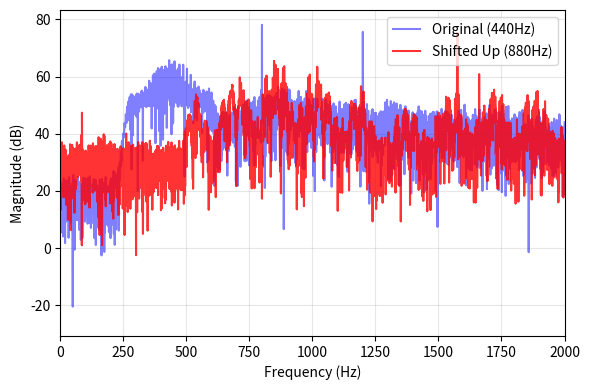
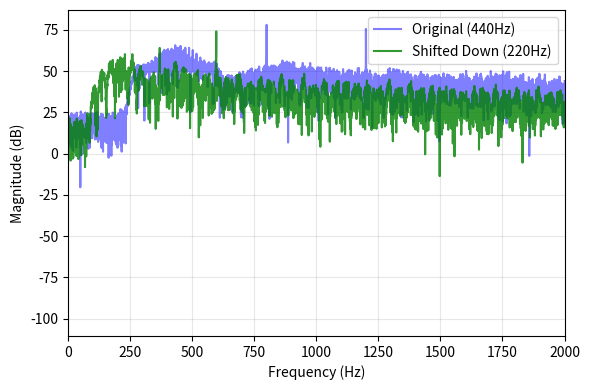
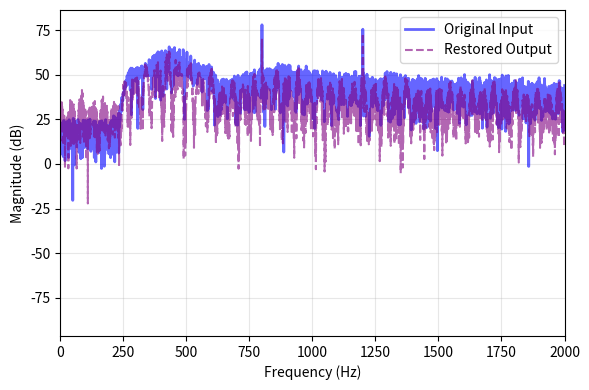
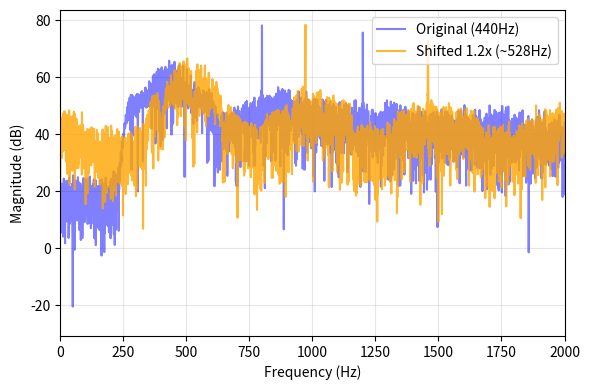

Generate these figures, in order, with matplotlib:
import numpy as np
import scipy.io.wavfile as wav
import matplotlib.pyplot as plt
from scipy.signal import get_window, sawtooth

def generate_audio(filename, duration=2.0, freq=440, sr=44100):
    t = np.linspace(0, duration, int(sr * duration), endpoint=False)
    vibrato = 3.0 * np.sin(2 * np.pi * 5.0 * t)
    audio = 0.5 * sawtooth(2 * np.pi * (freq + vibrato) * t)
    audio += 0.2 * np.sin(2 * np.pi * 800 * t)  
    audio += 0.15 * np.sin(2 * np.pi * 1200 * t) 
    
    envelope = np.ones_like(audio)
    fade_len = int(0.1 * sr)
    envelope[:fade_len] = np.linspace(0, 1, fade_len)
    envelope[-fade_len:] = np.linspace(1, 0, fade_len)
    
    final_audio = audio * envelope
    
    wav.write(filename, sr, (final_audio * 32767).astype(np.int16))
    return final_audio

def pitch_shift(input_file, output_file, alpha):
    sr, data = wav.read(input_file)
    x = data.astype(float) / 32768.0
    
    N = 2048
    H = 512
    window = get_window('hann', N)
    output = np.zeros(len(x) + N)
    
    num_frames = (len(x) - N) // H
    
    for m in range(num_frames):
        start = m * H
        x_frame = x[start : start + N] * window
        X = np.fft.fft(x_frame)
        
        Y = np.zeros(N, dtype=complex)
        for k in range(N // 2):
            src_k = k / alpha
            k0 = int(src_k)
            k1 = k0 + 1
            delta = src_k - k0
            
            if k1 < N // 2:
                mag = (1 - delta) * np.abs(X[k0]) + delta * np.abs(X[k1])
                phase = np.angle(X[k0]) 
                Y[k] = mag * np.exp(1j * phase)
                
        for k in range(1, N // 2):
            Y[N - k] = np.conj(Y[k])
            
        y_frame = np.fft.ifft(Y).real
        output[start : start + N] += y_frame * window
        
    wav.write(output_file, sr, (output * 32767).astype(np.int16))
    return x, output[:len(x)], sr

base_filename = "base.wav"
exp1_filename = "expansion.wav"
exp2_filename = "compression.wav"
exp3_filename = "invertibility.wav"
exp4_filename = "interpolation.wav"

generate_audio(base_filename, freq=440)
pitch_shift(base_filename, exp1_filename, 2.0)
pitch_shift(base_filename, exp2_filename, 0.5)
pitch_shift(exp1_filename, exp3_filename, 0.5)
pitch_shift(base_filename, exp4_filename, 1.2)

def calc_spectrum(filename):
    sr, data = wav.read(filename)
    x = data.astype(float) / 32768.0
    mag = np.abs(np.fft.rfft(x))
    freqs = np.fft.rfftfreq(len(x), 1/sr)
    return freqs, 20 * np.log10(mag + 1e-10)

f_base, m_base = calc_spectrum(base_filename)
f_exp1, m_exp1 = calc_spectrum(exp1_filename)
f_exp2, m_exp2 = calc_spectrum(exp2_filename)
f_exp3, m_exp3 = calc_spectrum(exp3_filename)
f_exp4, m_exp4 = calc_spectrum(exp4_filename)

plot_size = (6, 4) 

plt.figure(figsize=plot_size)
plt.plot(f_base, m_base, label='Original (440Hz)', color='blue', alpha=0.5)
plt.plot(f_exp1, m_exp1, label='Shifted Up (880Hz)', color='red', alpha=0.8)
plt.xlim(0, 2000)
plt.ylabel("Magnitude (dB)")
plt.xlabel("Frequency (Hz)")
plt.legend(loc="upper right")
plt.grid(True, alpha=0.3)
plt.tight_layout()
plt.savefig("expansion.png", dpi=300)
plt.close() 

plt.figure(figsize=plot_size)
plt.plot(f_base, m_base, label='Original (440Hz)', color='blue', alpha=0.5)
plt.plot(f_exp2, m_exp2, label='Shifted Down (220Hz)', color='green', alpha=0.8)
plt.xlim(0, 2000)
plt.ylabel("Magnitude (dB)")
plt.xlabel("Frequency (Hz)")
plt.legend(loc="upper right")
plt.grid(True, alpha=0.3)
plt.tight_layout()
plt.savefig("compression.png", dpi=300)
plt.close()

plt.figure(figsize=plot_size)
plt.plot(f_base, m_base, label='Original Input', color='blue', alpha=0.6, linewidth=2)
plt.plot(f_exp3, m_exp3, label='Restored Output', color='purple', alpha=0.6, linestyle='--')
plt.xlim(0, 2000)
plt.ylabel("Magnitude (dB)")
plt.xlabel("Frequency (Hz)")
plt.legend(loc="upper right")
plt.grid(True, alpha=0.3)
plt.tight_layout()
plt.savefig("invertibility.png", dpi=300)
plt.close()

plt.figure(figsize=plot_size)
plt.plot(f_base, m_base, label='Original (440Hz)', color='blue', alpha=0.5)
plt.plot(f_exp4, m_exp4, label='Shifted 1.2x (~528Hz)', color='orange', alpha=0.8)
plt.xlim(0, 2000)
plt.ylabel("Magnitude (dB)")
plt.xlabel("Frequency (Hz)")
plt.legend(loc="upper right")
plt.grid(True, alpha=0.3)
plt.tight_layout()
plt.savefig("interpolation.png", dpi=300)
plt.close()
